Run: headless pygame with SDL's dummy video driver; simulated clock (each Clock.tick advances the game by its frame time, no real sleeping); random seed 0; keys injected as events and as key.get_pressed() state; no mouse input.
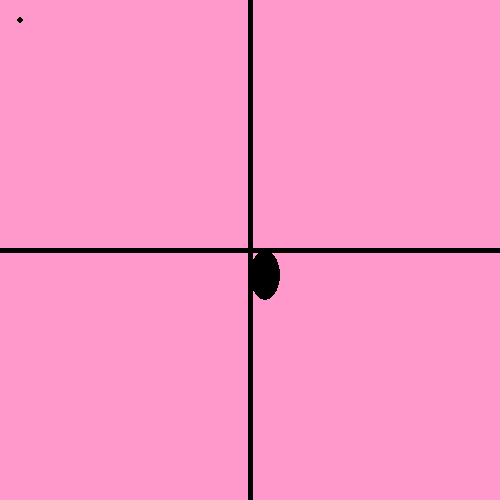
Frame 1 of 4 · flips 1–60 · no input
Frame 2 of 4 · flips 61–180 · tapped SPACE, RETURN · held RIGHT (→), D · screen unchanged from frame 1, image omitted
Frame 3 of 4 · flips 181–300 · held DOWN (↓), S · screen unchanged from frame 2, image omitted
Frame 4 of 4 · flips 301–420 · held LEFT (←), A, UP (↑), W · screen unchanged from frame 3, image omitted

The pygame program that drew these frames:

import pygame
pink = (255, 153, 204)
black = (0,0,0)
size = (500,500)
pygame.init()
screen=pygame.display.set_mode(size)
pygame.display.set_caption("try_color")
done = False
clock = pygame.time.Clock()
while not done:
    for event in pygame.event.get():
        if event.type == pygame.QUIT:
            done = True
    screen.fill(pink)
    pygame.draw.line(screen,black,(250,0),(250,500),5)
    pygame.draw.line(screen,black,(0,250),(500,250),5)
    pygame.draw.circle(screen,black,(20,20),3,3)
    pygame.draw.ellipse(screen,black,[250,250,30,50],0)
    pygame.display.flip() 
    clock.tick(60)
pygame.quit()      
